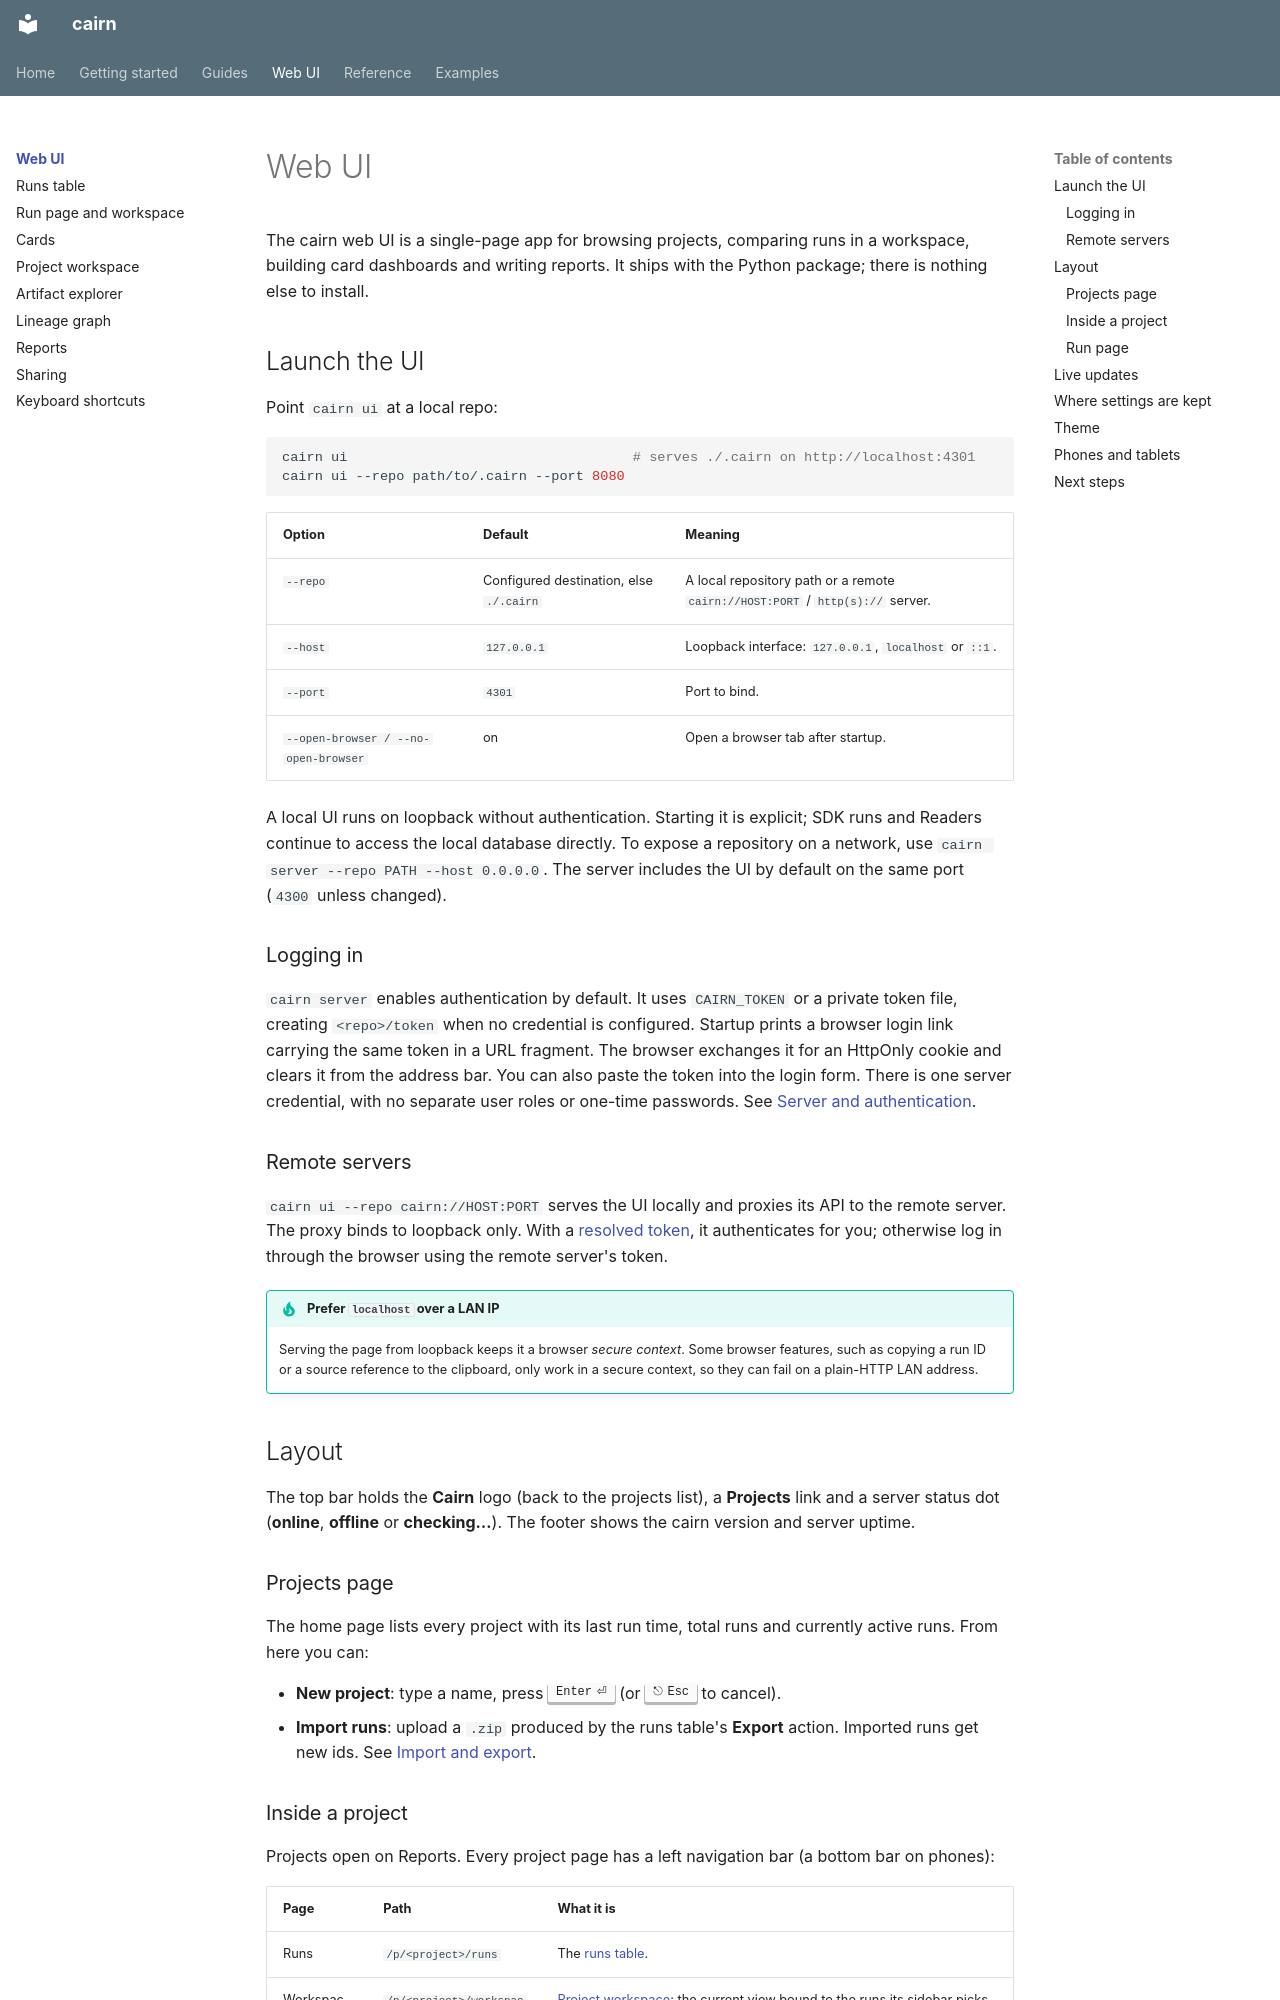

repository: DoeringChristian/cairn · page: ui/index.html · generator: mkdocs

# Web UI

The cairn web UI is a single-page app for browsing projects, comparing runs in a workspace, building card dashboards and writing reports. It ships with the Python package; there is nothing else to install.

## Launch the UI

Point `cairn ui` at a local repo:

```bash
cairn ui                                   # serves ./.cairn on http://localhost:4301
cairn ui --repo path/to/.cairn --port 8080
```

| Option | Default | Meaning |
|---|---|---|
| `--repo` | Configured destination, else `./.cairn` | A local repository path or a remote `cairn://HOST:PORT` / `http(s)://` server. |
| `--host` | `127.0.0.1` | Loopback interface: `127.0.0.1`, `localhost` or `::1`. |
| `--port` | `4301` | Port to bind. |
| `--open-browser / --no-open-browser` | on | Open a browser tab after startup. |

A local UI runs on loopback without authentication. Starting it is explicit;
SDK runs and Readers continue to access the local database directly. To expose
a repository on a network, use `cairn server --repo PATH --host 0.0.0.0`. The
server includes the UI by default on the same port (`4300` unless changed).

### Logging in

`cairn server` enables authentication by default. It uses `CAIRN_TOKEN` or a
private token file, creating `<repo>/token` when no credential is configured.
Startup prints a browser login link carrying the same token in a URL fragment.
The browser exchanges it for an HttpOnly cookie and clears it from the address
bar. You can also paste the token into the login form. There is one server
credential, with no separate user roles or one-time passwords. See
[Server and authentication](../guides/server.md).

### Remote servers

`cairn ui --repo cairn://HOST:PORT` serves the UI locally and proxies its API to
the remote server. The proxy binds to loopback only. With a
[resolved token](../reference/configuration.md#the-token), it authenticates for
you; otherwise log in through the browser using the remote server's token.

!!! tip "Prefer `localhost` over a LAN IP"
    Serving the page from loopback keeps it a browser *secure context*. Some browser features, such as copying a run ID or a source reference to the clipboard, only work in a secure context, so they can fail on a plain-HTTP LAN address.

## Layout

The top bar holds the **Cairn** logo (back to the projects list), a **Projects** link and a server status dot (**online**, **offline** or **checking…**). The footer shows the cairn version and server uptime.

### Projects page

The home page lists every project with its last run time, total runs and currently active runs. From here you can:

- **New project**: type a name, press ++enter++ (or ++escape++ to cancel).
- **Import runs**: upload a `.zip` produced by the runs table's **Export** action. Imported runs get new ids. See [Import and export](../guides/import-export.md).
